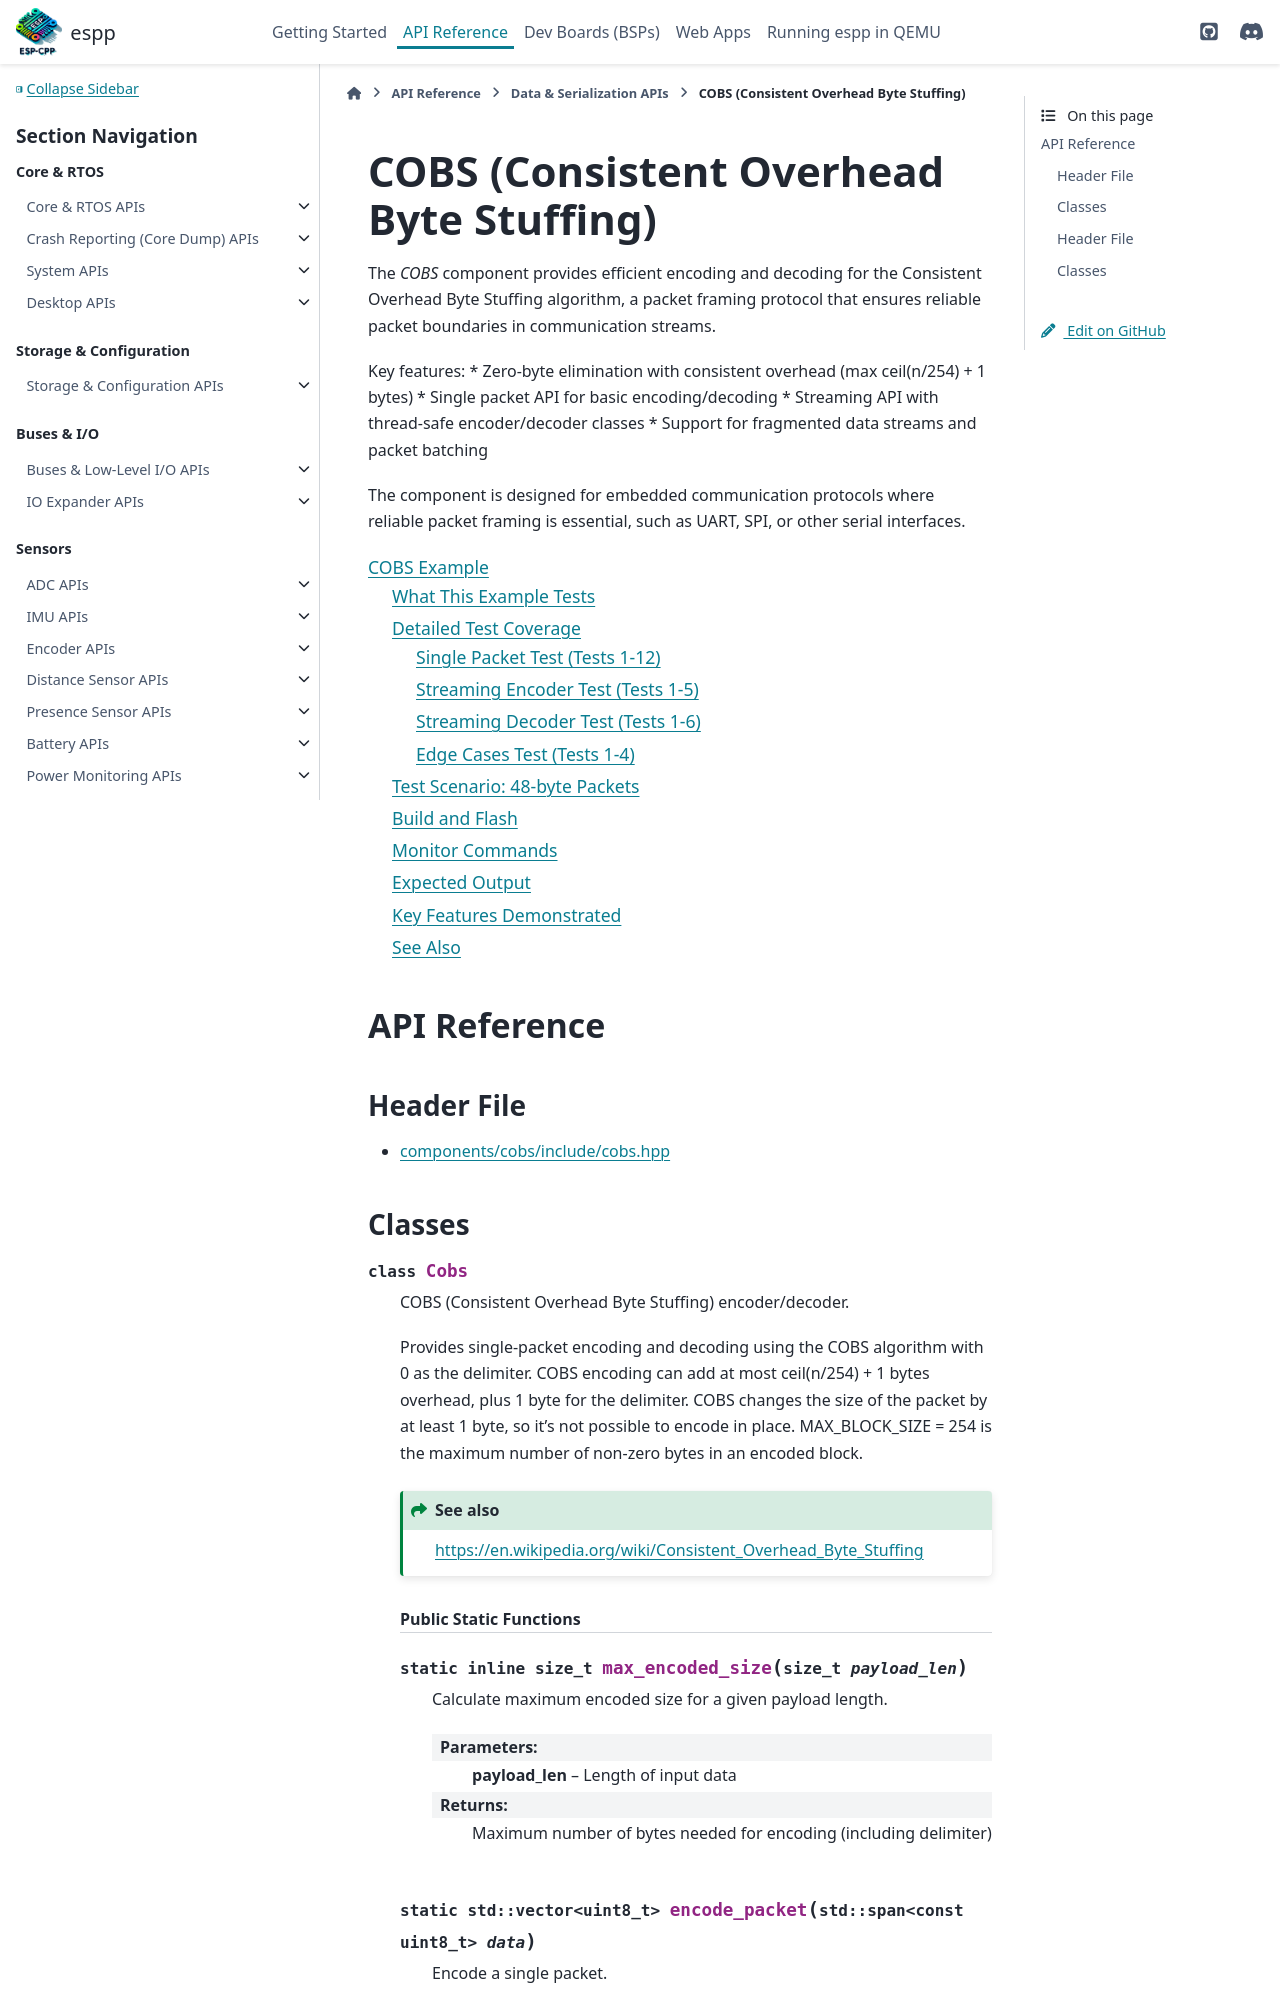

repository: esp-cpp/espp · page: data/cobs.html · generator: sphinx

COBS (Consistent Overhead Byte Stuffing)
****************************************

The `COBS` component provides efficient encoding and decoding for the Consistent
Overhead Byte Stuffing algorithm, a packet framing protocol that ensures reliable
packet boundaries in communication streams.
